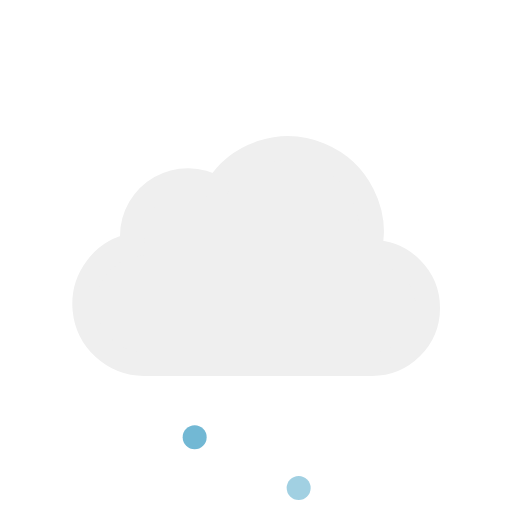
t = 0.00 s
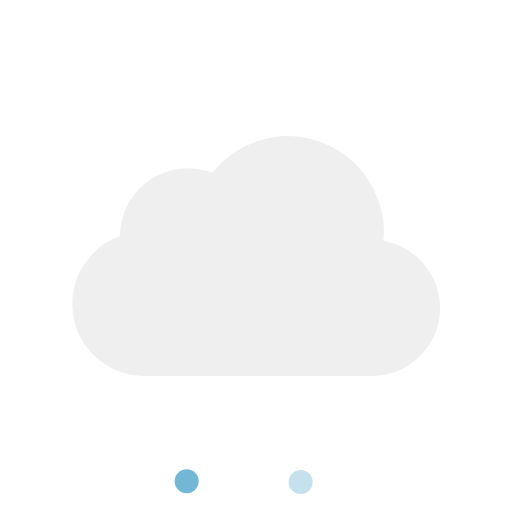
t = 0.08 s
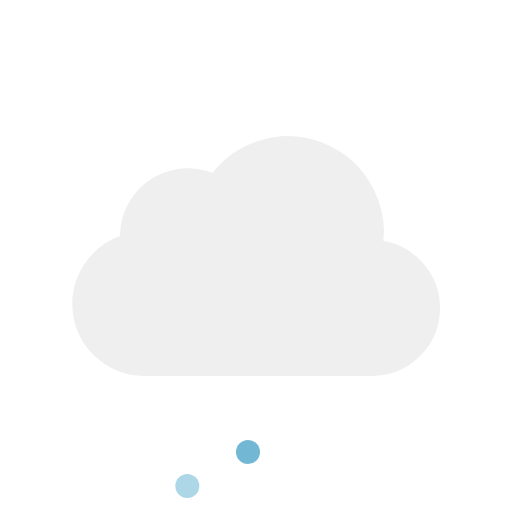
t = 0.23 s
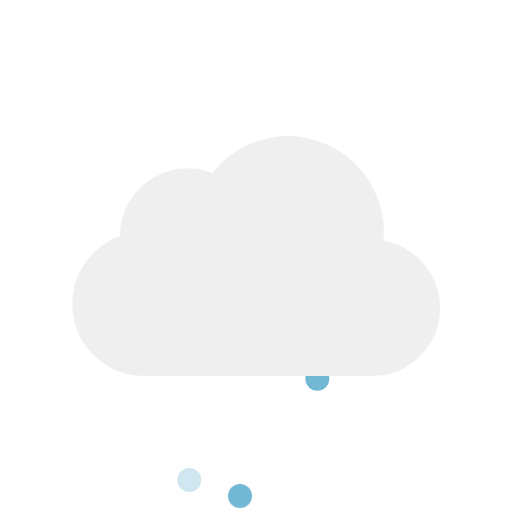
t = 0.30 s
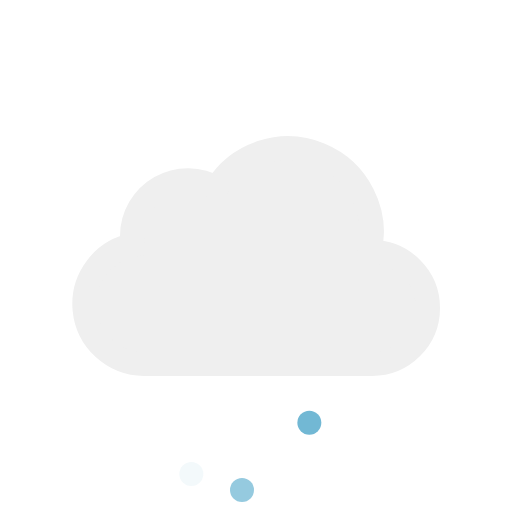
t = 0.38 s
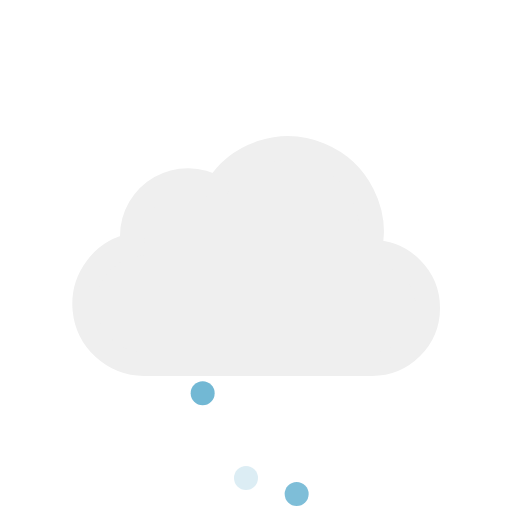
t = 0.53 s

The animated SVG that drew these frames (rendered in a browser with its animation timeline set to each time). Animation: 6 SMIL elements (animate=3,animateTransform=3); one cycle of 0.60 s, repeats indefinitely.

<svg xmlns="http://www.w3.org/2000/svg" width="64"
    height="64" viewBox="0 0 64 64">
	<defs>
		<clipPath id="a">
			<polygon points="21.17 46.81 18 64 42 64 44.75 46.81 21.17 46.81" fill="none"/>
		</clipPath>
	</defs>
	<g clip-path="url(#a)">
		<g>
			<circle cx="32" cy="50" r="1.5" fill="#72b8d4"/>
			<animateTransform attributeName="transform" type="translate" values="2 -10; -2 12; -1 9" dur="0.6s" repeatCount="indefinite"/>
			<animate attributeName="opacity" values="1;1;0" dur="0.6s" repeatCount="indefinite"/>
		</g>
		<g>
			<circle cx="39" cy="50" r="1.5" fill="#72b8d4"/>
			<animateTransform attributeName="transform" type="translate" values="2 -10; -2 12; -1 9" dur="0.6s" begin="-0.4s" repeatCount="indefinite"/>
			<animate attributeName="opacity" values="1;1;0" dur="0.6s" begin="-0.4s" repeatCount="indefinite"/>
		</g>
		<g>
			<circle cx="25" cy="50" r="1.5" fill="#72b8d4"/>
			<animateTransform attributeName="transform" type="translate" values="2 -10; -2 12; -1 9" dur="0.6s" begin="-0.2s" repeatCount="indefinite"/>
			<animate attributeName="opacity" values="1;1;0" dur="0.6s" begin="-0.2s" repeatCount="indefinite"/>
		</g>
	</g>
	<path d="M46.5,31.5l-.32,0a10.49,10.49,0,0,0-19.11-8,7,7,0,0,0-10.57,6,7.21,7.21,0,0,0,.1,1.14A7.5,7.5,0,0,0,18,45.5a4.19,4.19,0,0,0,.5,0v0h28a7,7,0,0,0,0-14Z" fill="#efefef" stroke="#efefef" stroke-miterlimit="10" stroke-width="3"/>
</svg>
